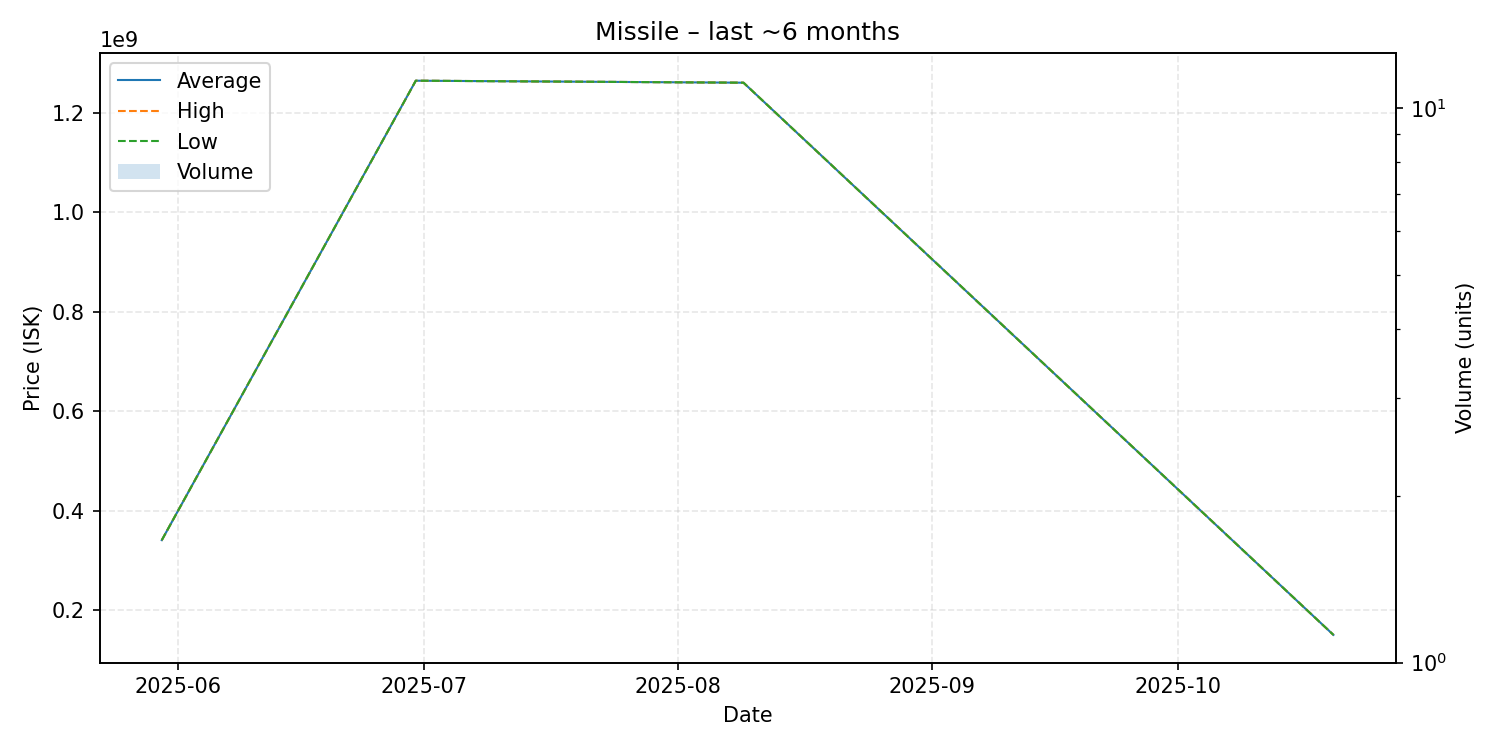

The file beside this chart, header and first rows:
date, average, highest, lowest, order_count, volume
2025-05-30, 340900000, 340900000, 340900000, 1, 1
2025-06-30, 1264000000, 1264000000, 1264000000, 1, 1
2025-08-09, 1260000000, 1260000000, 1260000000, 1, 1
2025-10-20, 150600000, 150600000, 150600000, 1, 1
